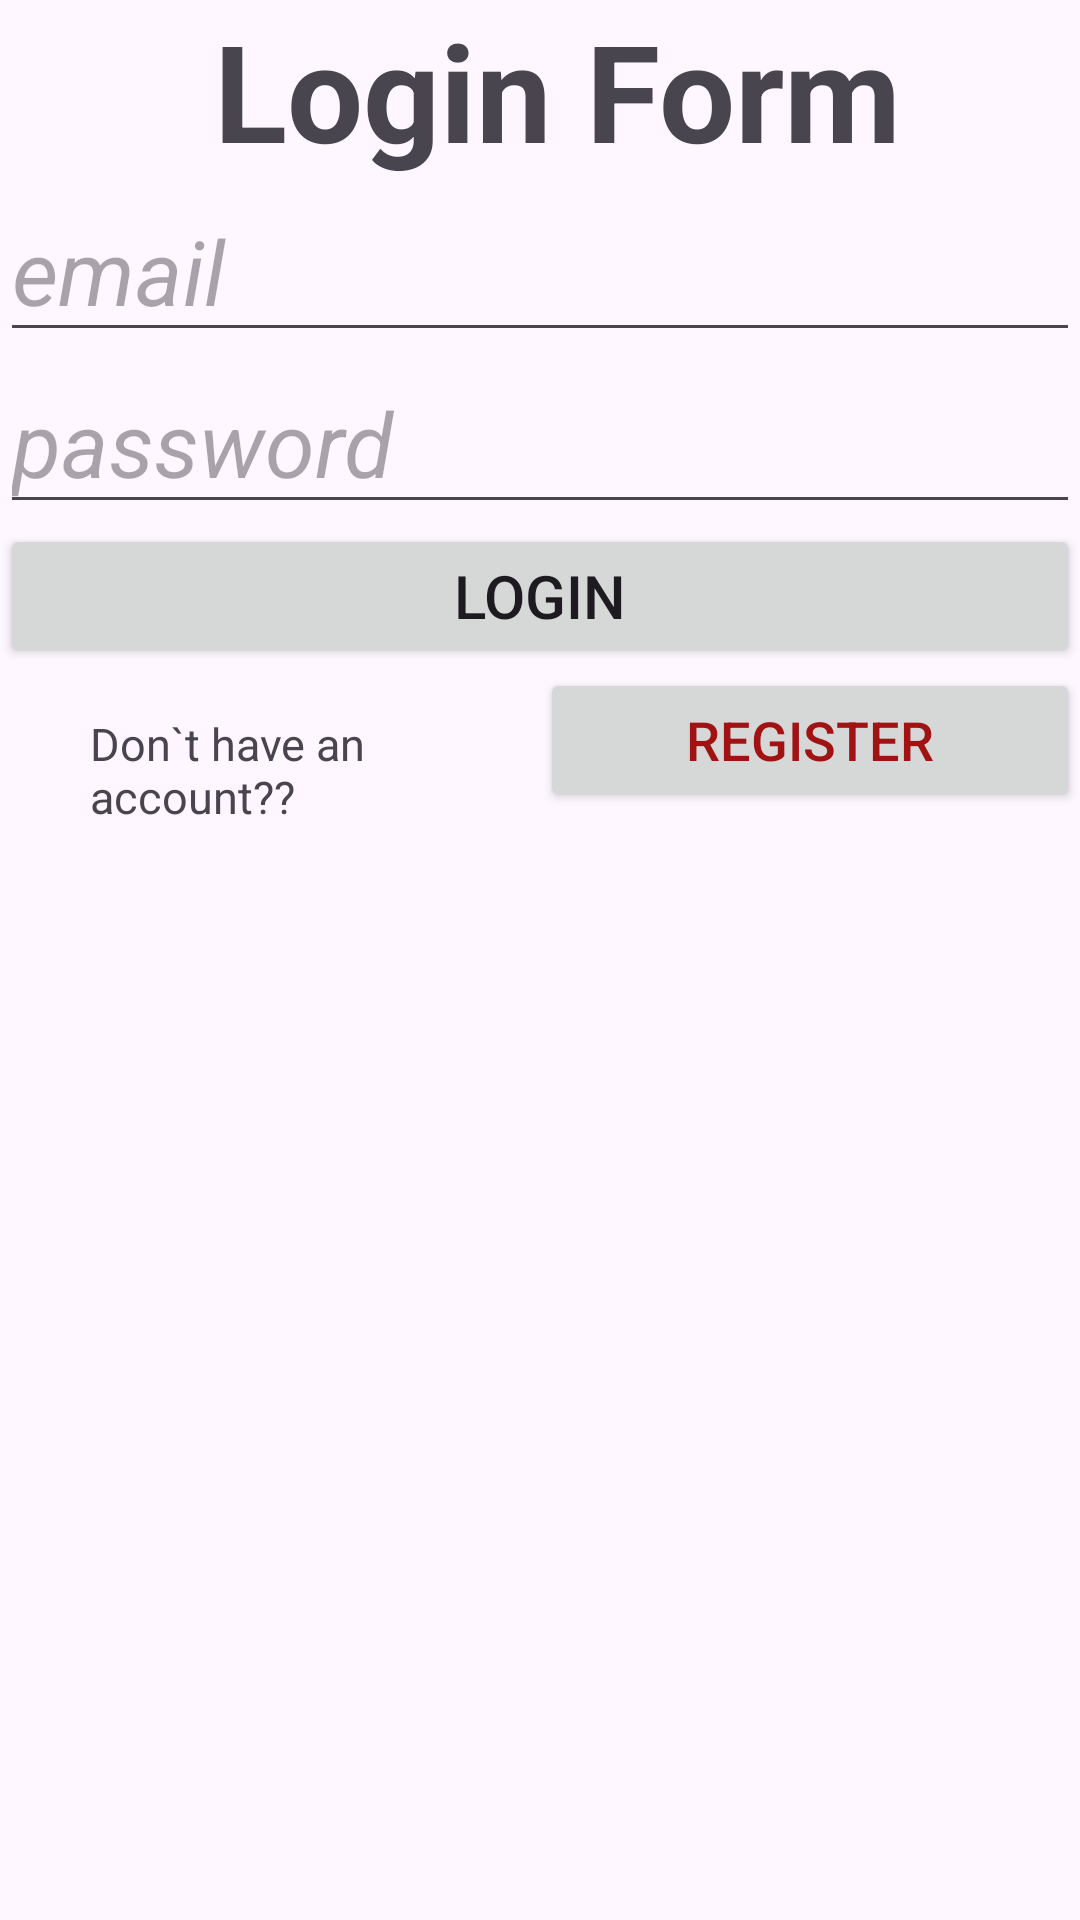

Produce the Android XML layout that renders to this screen, including the resource entries it uses.
<!-- AndroidManifest.xml: application theme Theme.LoginRegisterp1 -->
<!-- res/layout/activity_main.xml -->
<?xml version="1.0" encoding="utf-8"?>
<LinearLayout
    xmlns:android="http://schemas.android.com/apk/res/android"
    xmlns:app="http://schemas.android.com/apk/res-auto"
    xmlns:tools="http://schemas.android.com/tools"
    android:layout_width="match_parent"
    android:layout_height="match_parent"
    android:orientation="vertical"
    android:layout_gravity="center"
    tools:context=".MainActivity">


    <TextView
        android:layout_width="match_parent"
        android:layout_height="wrap_content"
        android:text=" Login Form"
        android:textSize="45dp"
        android:textStyle="bold"
        android:gravity="center"/>

    <EditText
        android:layout_width="match_parent"
        android:layout_height="wrap_content"
        android:hint="email"
        android:id="@+id/email"
        android:paddingTop="10dp"
        android:textSize="30sp"
        android:textStyle="italic"/>
    <EditText
        android:layout_width="match_parent"
        android:layout_height="wrap_content"
        android:hint="password"
        android:id="@+id/password"
        android:paddingTop="10dp"
        android:textSize="30sp"
        android:textStyle="italic"/>

    <Button
        android:layout_width="match_parent"
        android:layout_height="wrap_content"
        android:text="Login"
        android:textSize="20dp"
        android:id="@+id/loginBT" />

    <LinearLayout
        android:layout_width="match_parent"
        android:layout_height="wrap_content"
        android:layout_weight="1"
        android:orientation="horizontal">

        <TextView
            android:layout_width="match_parent"
            android:layout_height="wrap_content"
            android:text="Don`t have an account??"
            android:layout_weight="0.5"
            android:paddingLeft="30sp"

            android:textSize="15dp"/>
        <Button
            android:layout_width="match_parent"
            android:layout_height="wrap_content"
            android:text="Register"
            android:layout_weight="0.5"
            android:textColor="#A11313"
            android:textSize="18dp"
            android:id="@+id/register"/>
    </LinearLayout>
</LinearLayout>
<!-- resources referenced by this layout -->
<resources>
  <style name="Theme.LoginRegisterp1" parent="Base.Theme.LoginRegisterp1" />
  <style name="Base.Theme.LoginRegisterp1" parent="Theme.Material3.DayNight.NoActionBar">
          
          
      </style>
</resources>
